Run: headless pygame with SDL's dummy video driver; simulated clock (each Clock.tick advances the game by its frame time, no real sleeping); random seed 0; keys injected as events and as key.get_pressed() state; no mouse input.
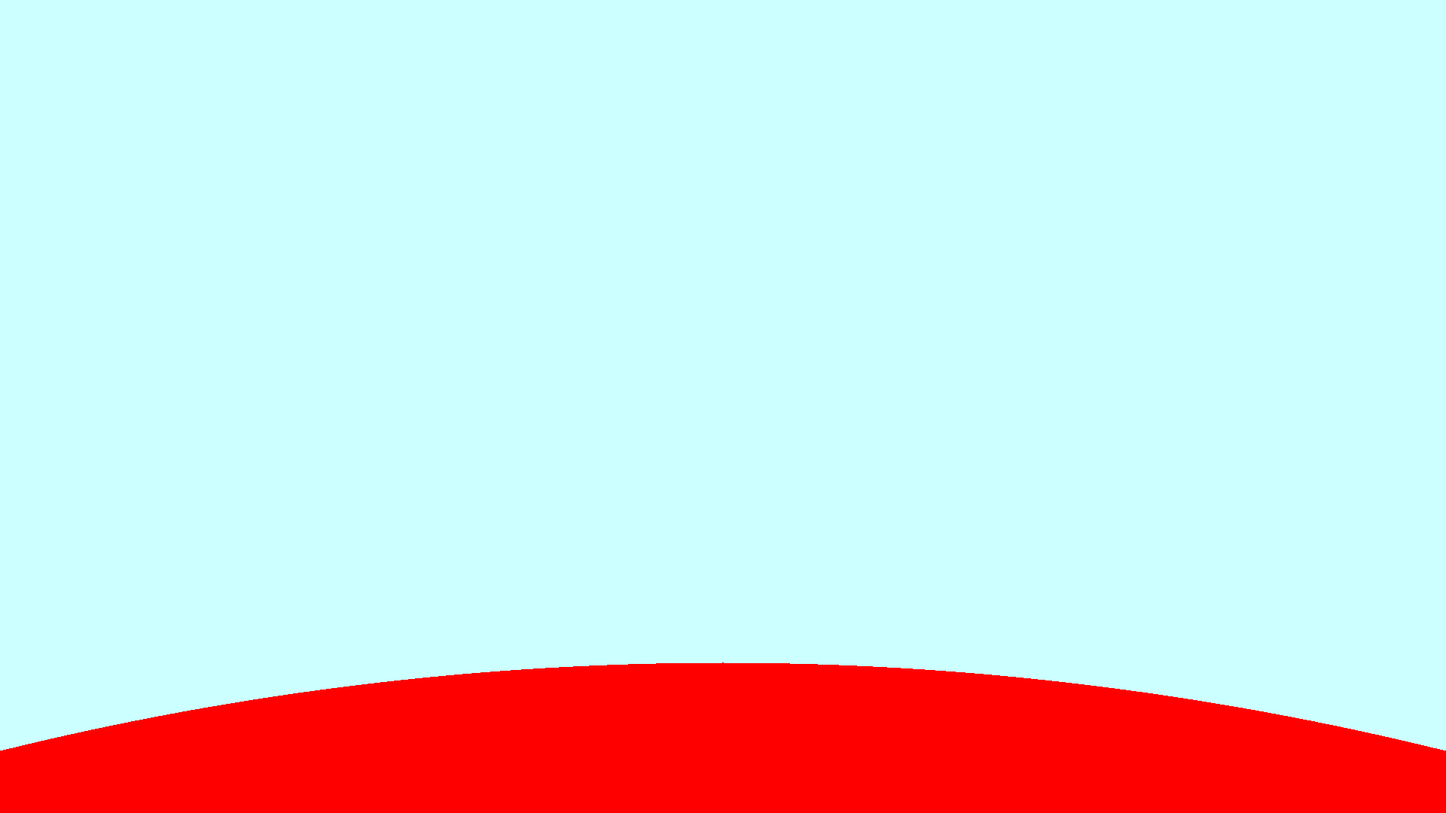
Frame 1 of 4 · flips 1–60 · no input
Frame 2 of 4 · flips 61–180 · tapped SPACE, RETURN · held RIGHT (→), D · screen unchanged from frame 1, image omitted
Frame 3 of 4 · flips 181–300 · held DOWN (↓), S · screen unchanged from frame 2, image omitted
Frame 4 of 4 · flips 301–420 · held LEFT (←), A, UP (↑), W · screen unchanged from frame 3, image omitted

The pygame program that drew these frames:

import pygame

WIDTH, HEIGHT = 1920, 1080
WIN = pygame.display.set_mode((WIDTH, HEIGHT))
pygame.display.set_caption("Red Planted")

BACKGROUND_COLOR = (204, 255, 255)  # TODO: use gradient from blue to black
FPS = 60


class Planet:
    def __init__(self, radius, color, horizon_height):
        self.radius = radius
        self.color = color
        self.horizon_height = horizon_height

    def draw(self, win):
        rect = pygame.Rect(
            -self.radius + win.get_width() / 2,
            win.get_height() - self.horizon_height,
            2 * self.radius,
            2 * self.radius,
        )
        pygame.draw.ellipse(win, self.color, rect)


PLANET = Planet(4000, (255, 0, 0), 200)


def draw_window():
    WIN.fill(BACKGROUND_COLOR)
    PLANET.draw(WIN)
    pygame.display.update()


def main():
    clock = pygame.time.Clock()
    run = True
    while run:
        clock.tick(FPS)
        for event in pygame.event.get():
            if event.type == pygame.QUIT:
                run = False
        draw_window()
    pygame.quit()


if __name__ == "__main__":
    main()
